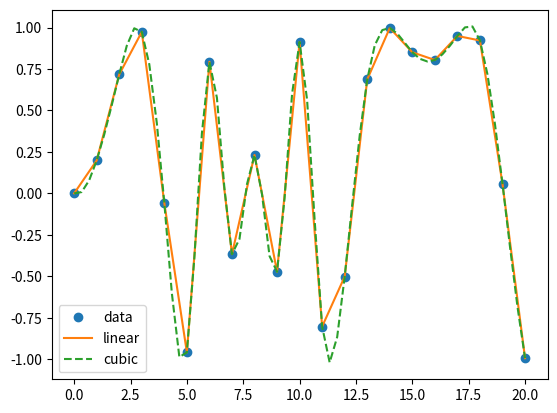

Recreate this plot in Python.
# ch24_19.py
import numpy as np
import matplotlib.pyplot as plt
from scipy.interpolate import interp1d

x = np.linspace(0,20,21)
y = np.sin(x**2/5.0)

fLinear = interp1d(x,y)                             # Linear插值函數
fCubic = interp1d(x,y,kind='cubic')                 # Cubic插值函數
xnew = np.linspace(0,20,61)                         # 擴充的x軸數據

plt.plot(x,y,'o',label='data')
plt.plot(xnew,fLinear(xnew),'-',label='linear')     # Linear
plt.plot(xnew,fCubic(xnew),'--',label='cubic')      # Cubic

plt.legend(loc='best')
plt.show()



      














